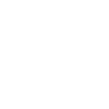
t = 0.00 s
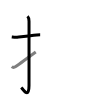
t = 2.50 s
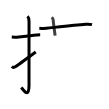
t = 4.75 s
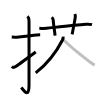
t = 7.25 s
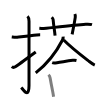
t = 9.50 s
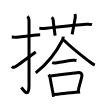
t = 12.00 s

The animated SVG that drew these frames (rendered in a browser with its animation timeline set to each time). Animation: 12 SMIL elements (animate=12); one cycle of 12.00 s.

<svg width="109px" height="109px" viewBox="0 0 px 109px" xmlns="http://www.w3.org/2000/svg" xmlns:xlink="http://www.w3.org/1999/xlink" xml:space="preserve" version="1.1"  baseProfile="full">
<path d="M11.75,36.92c1.85,0.22,3.48,0.48,5.4,0.27c5-0.56,12.54-1.34,19.63-2.25c1.13-0.15,2.1-0.18,3.39-0.18" style="fill:none;stroke:black;stroke-width:3;opacity:0">
  <animate attributeType="CSS" attributeName="opacity" from="0" to="1" begin="0s" dur="1s" repeatCount="Indefinite" fill="freeze" />
</path>
<path d="M27.52,16.25c1.05,1.05,1.51,2.75,1.51,5.02c0,15.23-0.01,52.71-0.01,64.15c0,14.25-6.32,3.53-7.77,2" style="fill:none;stroke:black;stroke-width:3;opacity:0">
  <animate attributeType="CSS" attributeName="opacity" from="0" to="1" begin="1s" dur="1s" repeatCount="Indefinite" fill="freeze" />
</path>
<path d="M11.75,66.68c1.25,1.07,2.55,0.8,4-0.18c5-3.36,8.75-6.5,20-14.58" style="fill:none;stroke:black;stroke-width:3;opacity:0">
  <animate attributeType="CSS" attributeName="opacity" from="0" to="1" begin="2s" dur="1s" repeatCount="Indefinite" fill="freeze" />
</path>
<path d="M39.32,28.24c3.05,0.26,4.87,0.31,7.06,0.07c10.12-1.14,29.18-3.61,39.37-4.11c2.1-0.1,4.21-0.23,6.24,0.41" style="fill:none;stroke:black;stroke-width:3;opacity:0">
  <animate attributeType="CSS" attributeName="opacity" from="0" to="1" begin="3s" dur="1s" repeatCount="Indefinite" fill="freeze" />
</path>
<path d="M51.75,17.19c0.78,0.78,1.29,1.52,1.38,2.38c0.75,8.12,1.12,8.43,1.94,15.97" style="fill:none;stroke:black;stroke-width:3;opacity:0">
  <animate attributeType="CSS" attributeName="opacity" from="0" to="1" begin="4s" dur="1s" repeatCount="Indefinite" fill="freeze" />
</path>
<path d="M74.87,14c0.5,1.12,0.58,1.92,0.38,3.35c-1.12,7.65-2.19,11.78-3.12,17.03" style="fill:none;stroke:black;stroke-width:3;opacity:0">
  <animate attributeType="CSS" attributeName="opacity" from="0" to="1" begin="5s" dur="1s" repeatCount="Indefinite" fill="freeze" />
</path>
<path d="M63.15,36.52c0.07,0.85-0.08,2.31-0.65,3.43C58,48.75,50.62,61.12,35.74,72.81" style="fill:none;stroke:black;stroke-width:3;opacity:0">
  <animate attributeType="CSS" attributeName="opacity" from="0" to="1" begin="6s" dur="1s" repeatCount="Indefinite" fill="freeze" />
</path>
<path d="M63.71,40.04c3.71,3.75,17.65,15.41,24.43,20.56c2.04,1.55,4.25,3.47,6.62,4.49" style="fill:none;stroke:black;stroke-width:3;opacity:0">
  <animate attributeType="CSS" attributeName="opacity" from="0" to="1" begin="7s" dur="1s" repeatCount="Indefinite" fill="freeze" />
</path>
<path d="M52.2,62.68c1.33,0.5,3.46,0.23,4.82,0.06c4.86-0.62,9.49-1.74,15.74-2.42c1.15-0.12,2.57-0.12,3.71,0.14" style="fill:none;stroke:black;stroke-width:3;opacity:0">
  <animate attributeType="CSS" attributeName="opacity" from="0" to="1" begin="8s" dur="1s" repeatCount="Indefinite" fill="freeze" />
</path>
<path d="M48.49,74.8c0.98,0.98,1.42,1.93,1.64,3.22c1.06,6.08,1.78,9.54,2.6,13.73c0.29,1.49,0.57,3.11,0.85,5.03" style="fill:none;stroke:black;stroke-width:3;opacity:0">
  <animate attributeType="CSS" attributeName="opacity" from="0" to="1" begin="9s" dur="1s" repeatCount="Indefinite" fill="freeze" />
</path>
<path d="M50.32,76.04c12.47-1.71,20.99-2.68,26.79-3.37c3.36-0.4,5.45,0.35,4.65,4.08c-1.15,5.36-2.41,8.06-3.58,14.5" style="fill:none;stroke:black;stroke-width:3;opacity:0">
  <animate attributeType="CSS" attributeName="opacity" from="0" to="1" begin="10s" dur="1s" repeatCount="Indefinite" fill="freeze" />
</path>
<path d="M53.71,94.55c6.52-0.52,14.18-1.57,22.27-2.23c1.36-0.11,2.74-0.21,4.13-0.29" style="fill:none;stroke:black;stroke-width:3;opacity:0">
  <animate attributeType="CSS" attributeName="opacity" from="0" to="1" begin="11s" dur="1s" repeatCount="Indefinite" fill="freeze" />
</path>
</svg>
